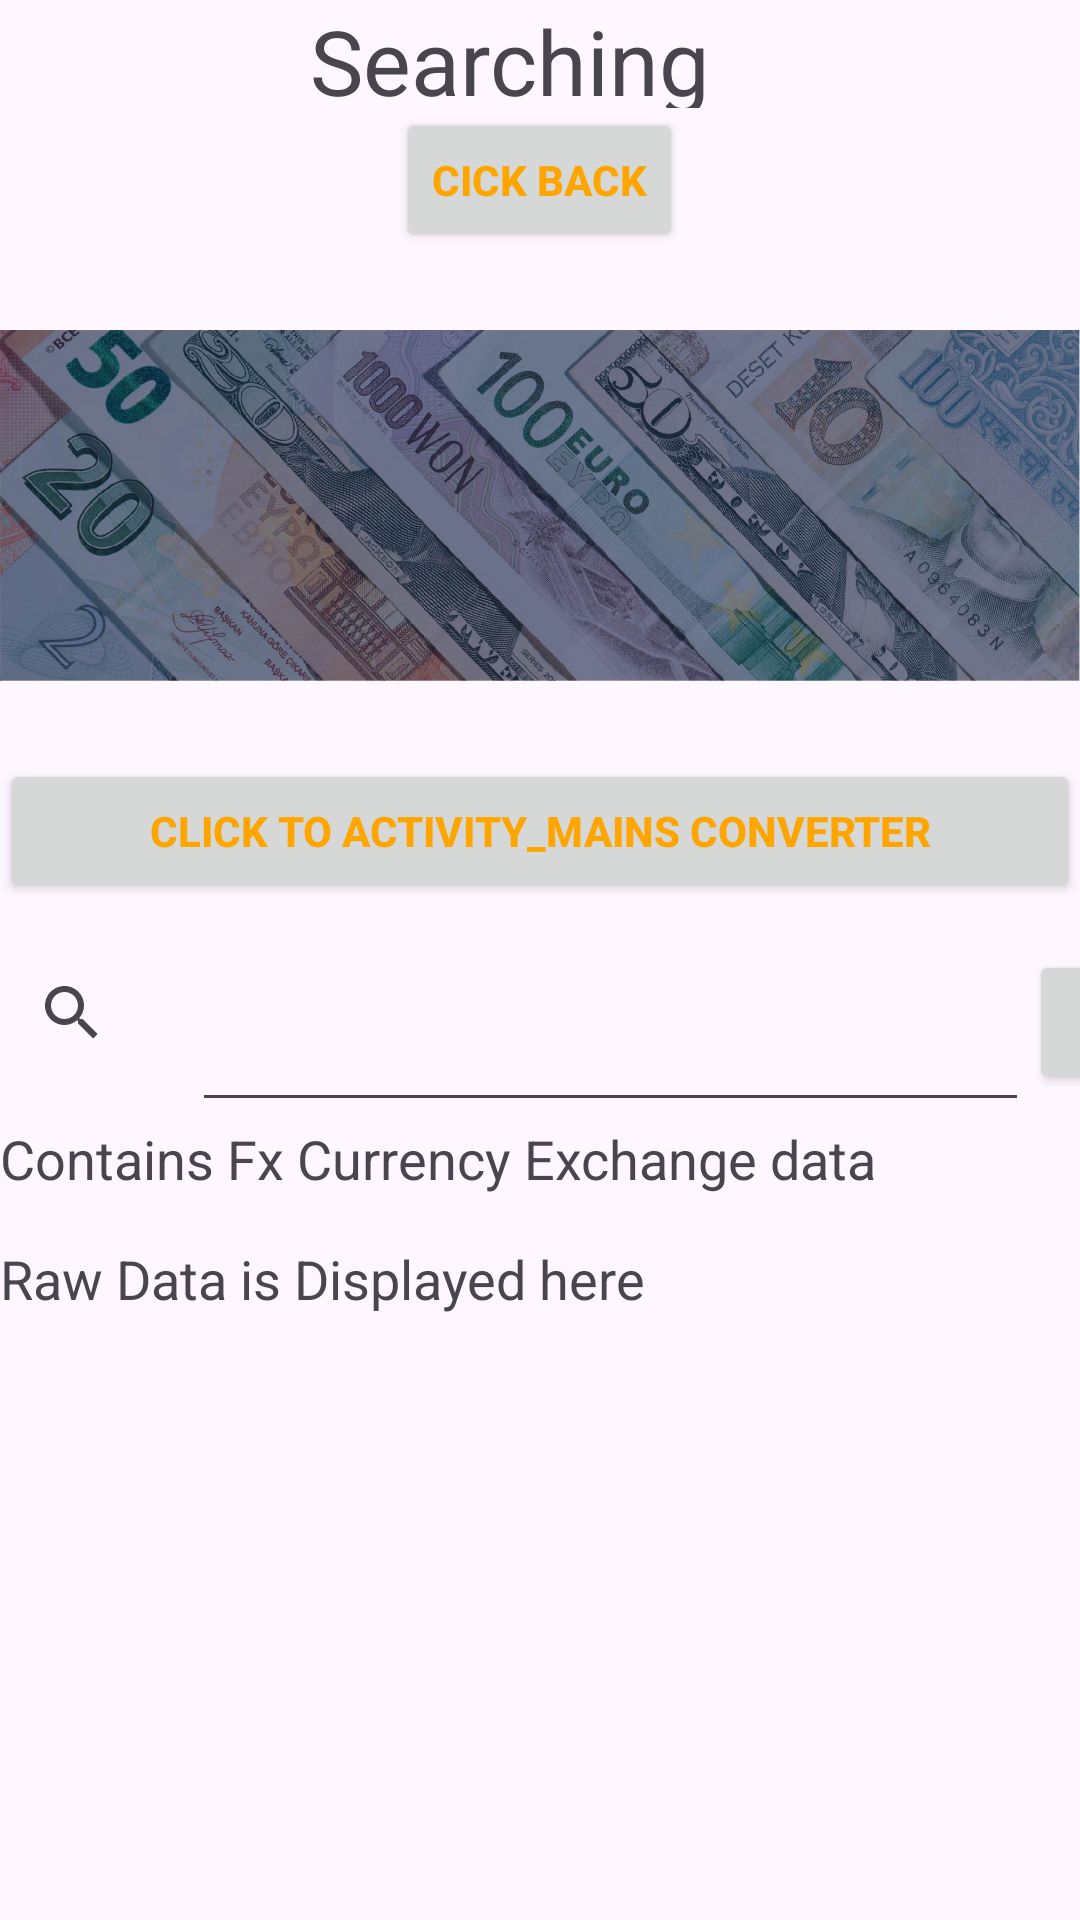

Write the Android layout XML for this screen, with the resource values it uses.
<!-- AndroidManifest.xml: application theme Theme.Angori_Ibrahim_S2219967 -->
<!-- res/layout/activity_currency_converter.xml -->
<ScrollView xmlns:android="http://schemas.android.com/apk/res/android"
    xmlns:app="http://schemas.android.com/apk/res-auto"
    xmlns:tools="http://schemas.android.com/tools"
    android:layout_width="fill_parent"
    android:layout_height="fill_parent">
    <LinearLayout
        android:orientation="vertical"
        android:layout_width="fill_parent"
        android:layout_height="fill_parent">

        <TextView
            android:id="@+id/salutation"
            android:layout_width="153dp"
            android:layout_height="36dp"
            android:layout_gravity="center"
            android:text="Searching"
            android:textSize="30dp" />

        <Button
            android:id="@+id/clickBack"
            android:layout_width="wrap_content"
            android:layout_height="wrap_content"
            android:layout_gravity="center"
            android:text="Cick Back"
            android:textColor="@color/Orange"
            android:textStyle="bold" />

        <ImageView
            android:id="@+id/imageViews"
            android:layout_width="match_parent"
            android:layout_height="169dp"
            app:srcCompat="@drawable/image" />
        <Button
            android:id="@+id/buttonMoveToCC"
            android:layout_width="fill_parent"
            android:layout_height="wrap_content"
            android:layout_gravity="center"
            android:text="Click to Activity_Mains Converter"
            android:textColor="@color/Orange"
            android:textStyle="bold" />

        <LinearLayout
            android:layout_width="match_parent"
            android:layout_height="73dp">

            <SearchView
                android:layout_width="64dp"
                android:layout_height="match_parent" />

            <EditText
                android:id="@+id/insertCurrency"
                android:layout_width="279dp"
                android:layout_height="match_parent" />

            <Button
                android:id="@+id/searchButton"
                android:layout_width="118dp"
                android:layout_height="wrap_content"
                android:text="Search"
                android:textColor="@color/Orange"
                android:textStyle="bold" />
        </LinearLayout>
        <TextView
            android:id="@+id/acknowledgement"
            android:layout_width="fill_parent"
            android:layout_height="wrap_content"
            android:height="40dp"
            android:text="Contains Fx Currency Exchange data"
            android:textSize="18sp" />

        <TextView
            android:id="@+id/rawDataDisplay"
            android:layout_width="fill_parent"
            android:layout_height="wrap_content"
            android:text="Raw Data is Displayed here"
            android:textSize="18sp" />

        <androidx.viewpager2.widget.ViewPager2
            android:layout_width="match_parent"
            android:layout_height="match_parent" />


    </LinearLayout>
</ScrollView>
<!-- resources referenced by this layout -->
<resources>
  <color name="Orange">#FFA500</color>
  <!-- drawable image: jpg bitmap (drawable, 201498 bytes) -->
  <style name="Theme.Angori_Ibrahim_S2219967" parent="Base.Theme.Angori_Ibrahim_S2219967" />
  <style name="Base.Theme.Angori_Ibrahim_S2219967" parent="Theme.Material3.DayNight.NoActionBar">
          
          
      </style>
</resources>
